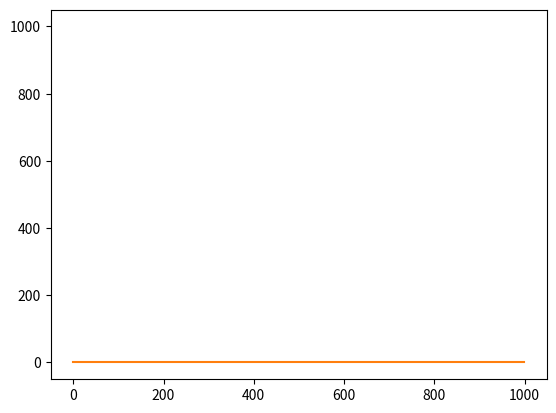

The script that saved this image:
# Script de ejemplo para el manejo de filtros de kalman (Kalman filter premier)
import matplotlib.pyplot as plt
import numpy as np

muestras = 1000
ruidosa = np.random.normal(0.8624, 0.2,muestras)
Sm = np.mean(ruidosa)
Sdv = np.std(ruidosa)

# Espacio de estados del modelo
Q = 1e-5 # por experiencia se escoge la del proceso pequeña (pero mas grande que la real para que la abarque)
R = np.power(Sdv, 2) # varianza del sensor R, varianza del sensor al cuadrado

X = np.zeros((1, muestras))
P = np.zeros((1, muestras))
# [redacted]

Xposterior = 0.8  # asumir un valor inicial de las cosas, le digo en donde empiece, o el primer dato del sensor.
Pposterior = 1

for i in range(len(ruidosa)):

    ym = ruidosa[i] # simular que acaba de llegar una medida
    # predict
    Xprior = Xposterior # mejor primer prior es el posterior
    Pprior = Pposterior + Q # asumiendo F = 1

    # update
    K = Pprior * 1/(Pprior + R) # H vale 1
    Xposterior = Xprior + K * (ym - Xprior)
    Pposterior = (1 - K) * Pprior

    # store result
    np.append(X, Xposterior)
    np.append(P, Pposterior)

plt.plot(muestras)
plt.plot(X) #
plt.plot(np.ones(muestras)*Sm) # ground truth

plt.show()
